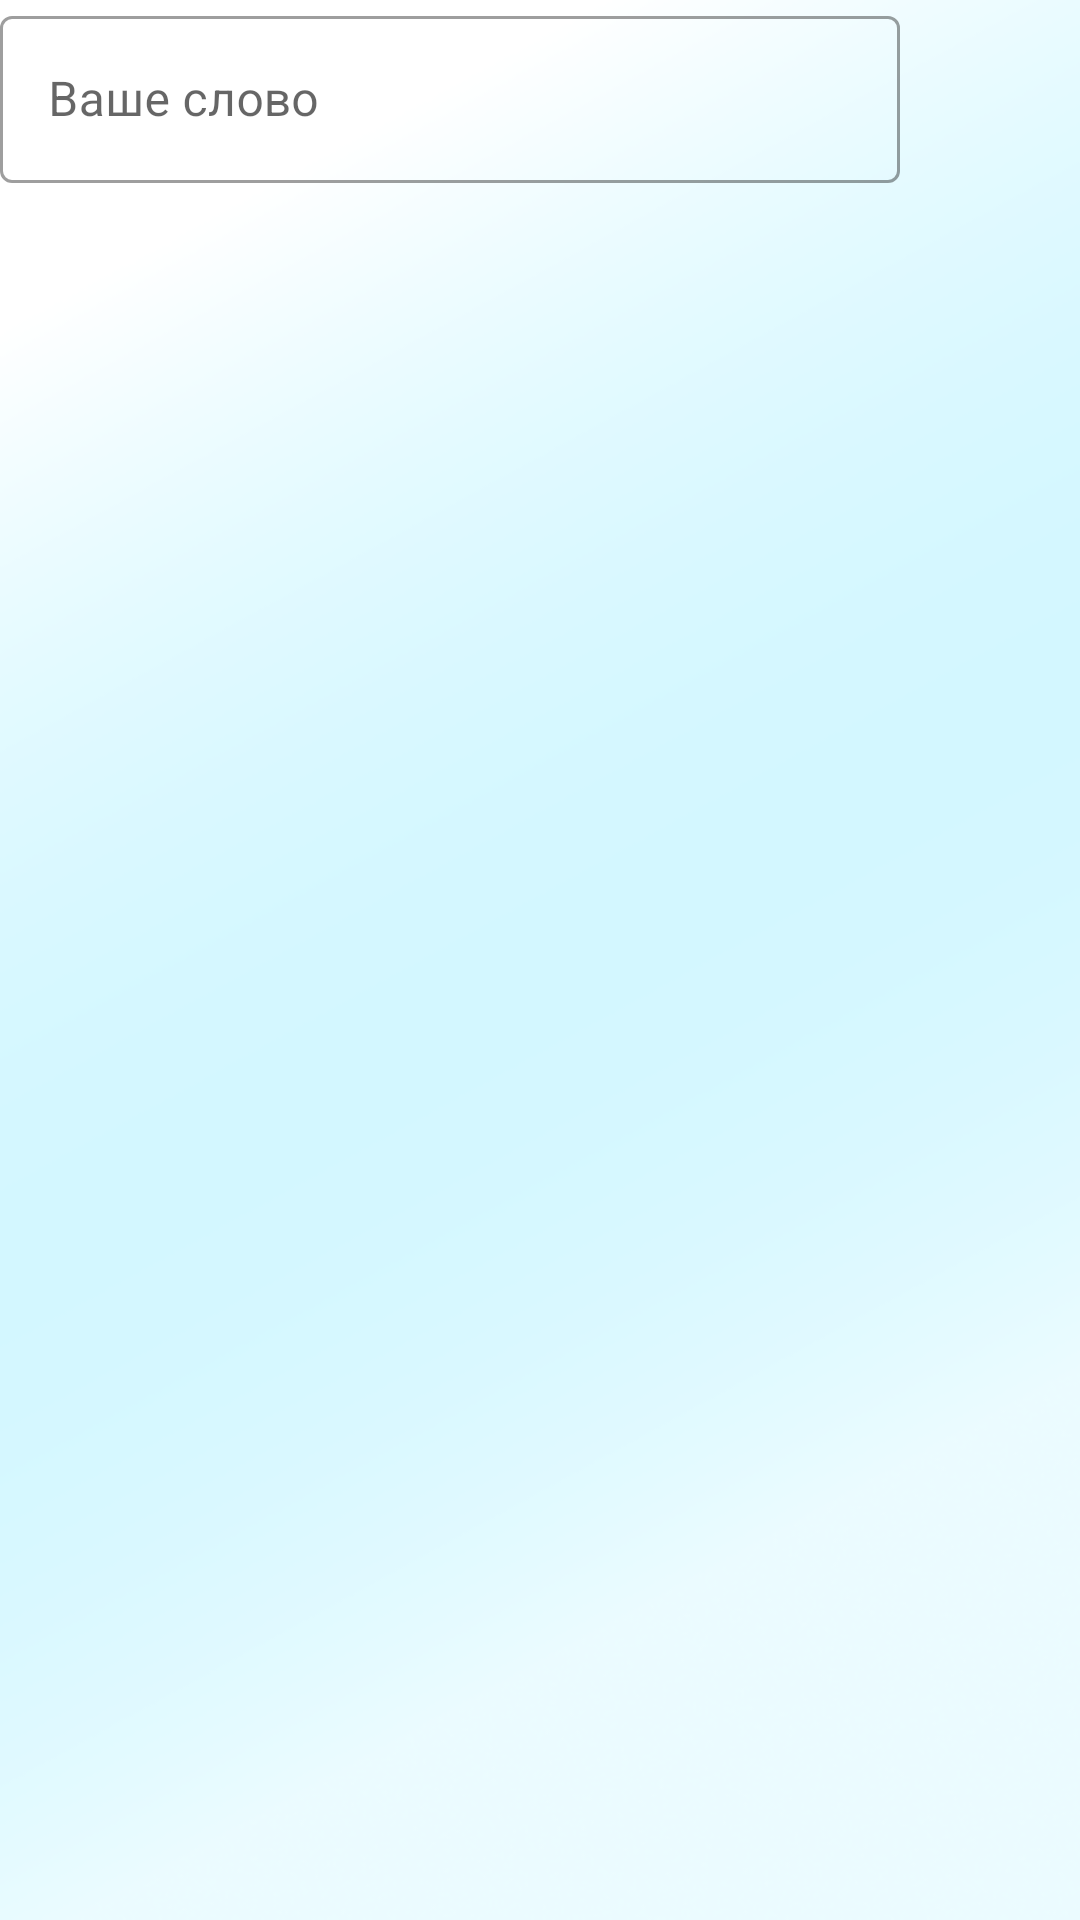

The Android layout XML behind this screen, and the referenced resources:
<!-- AndroidManifest.xml: application theme Theme.LearnEnglishListening -->
<!-- res/layout/activity_main.xml -->
<?xml version="1.0" encoding="utf-8"?>
<LinearLayout xmlns:android="http://schemas.android.com/apk/res/android"
    xmlns:app="http://schemas.android.com/apk/res-auto"
    xmlns:tools="http://schemas.android.com/tools"
    android:layout_width="match_parent"
    android:layout_height="match_parent"
    android:background="@drawable/bg"
    android:orientation="vertical"
    tools:context=".MainActivity">

    <LinearLayout
        android:layout_width="match_parent"
        android:layout_height="0dp"
        android:layout_weight="1.5"
        android:orientation="horizontal">

        <com.google.android.material.textfield.TextInputLayout
            style="@style/Widget.MaterialComponents.TextInputLayout.OutlinedBox"
            android:layout_width="0dp"
            android:layout_height="wrap_content"
            android:layout_weight="5"
            android:hint="Ваше слово"
            app:endIconMode="clear_text"
            app:endIconTint="@color/main">

            <com.google.android.material.textfield.TextInputEditText
                android:id="@+id/ru"
                android:layout_width="match_parent"
                android:layout_height="wrap_content"
                android:layout_gravity="center_vertical"
                android:textColor="@color/black" />

        </com.google.android.material.textfield.TextInputLayout>

        <androidx.appcompat.widget.AppCompatButton
            android:id="@+id/search"
            android:layout_width="0dp"
            android:layout_height="64dp"
            android:layout_weight="1"
            android:background="@drawable/ic_baseline_search_24"
            android:backgroundTint="@color/main" />

    </LinearLayout>

    <ListView
        android:id="@+id/lv"
        android:layout_width="match_parent"
        android:layout_height="0dp"
        android:layout_weight="8" />

</LinearLayout>
<!-- resources referenced by this layout -->
<resources>
  <color name="black">#FF000000</color>
  <color name="main">#1E88E5</color>
  <!-- drawable bg: png bitmap (drawable, 27057 bytes) -->
  <style name="Theme.LearnEnglishListening" parent="Theme.MaterialComponents.DayNight.NoActionBar">
          
          <item name="colorPrimary">@color/main</item>
          <item name="colorPrimaryVariant">@color/main</item>
          <item name="colorOnPrimary">@color/white</item>
          
          <item name="colorSecondary">@color/teal_200</item>
          <item name="colorSecondaryVariant">@color/teal_700</item>
          <item name="colorOnSecondary">@color/black</item>
          
          <item name="android:statusBarColor" tools:targetApi="l">?attr/colorPrimaryVariant</item>
          
      </style>
  <color name="white">#FFFFFFFF</color>
  <color name="teal_200">#FF03DAC5</color>
  <color name="teal_700">#FF018786</color>
</resources>
